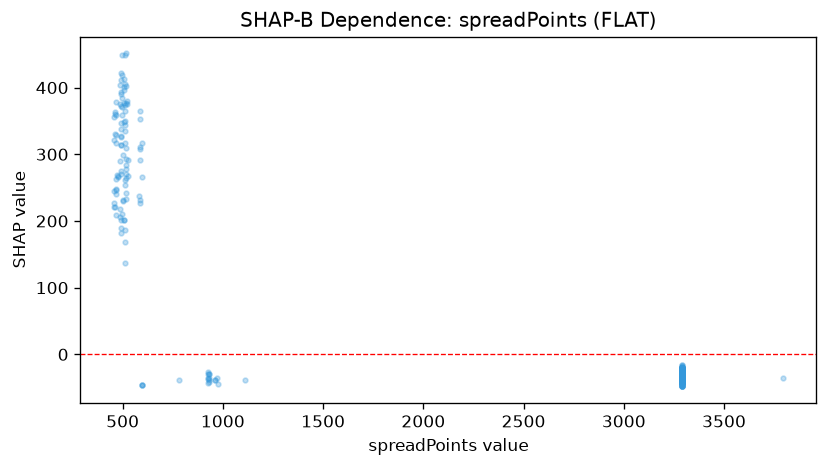

Source data for this figure (header and first rows):
feature_value, shap_value
3292, -33.63
3292, -38.49
3292, -41.25
3292, -39.71
3292, -24.89
3292, -39.71
3292, -26.08
3292, -26.93
3292, -24.65
3292, -43.57
3292, -36.17
3292, -34.99
3292, -42.19
3292, -34.02
3292, -30.5
3292, -36.41
3292, -27.42
3292, -35.37
3292, -35.51
3292, -40.91
3292, -36.39
3292, -36.1
3292, -36.6
3292, -34.71
3292, -34.42
3292, -37.49
3292, -34.42
3292, -34.42
3292, -28.28
3292, -26.6
3292, -34.58
3292, -34.42
3292, -32.92
3292, -27.17
3292, -36.47
3292, -34.99
3292, -38.49
3292, -31.43
3292, -29.47
3292, -31.43
3292, -23.54
3292, -30.86
3292, -28.28
3292, -26.68
3292, -28.87
3292, -41.23
3292, -20.31
3292, -16.01
3292, -40.1
3292, -35.37
3794, -35.37
3292, -32.53
3292, -36.39
3292, -23.12
3292, -36.39
3292, -26.62
3292, -25.51
3292, -22.42
3292, -29.35
3292, -24.81
... 850 more rows
